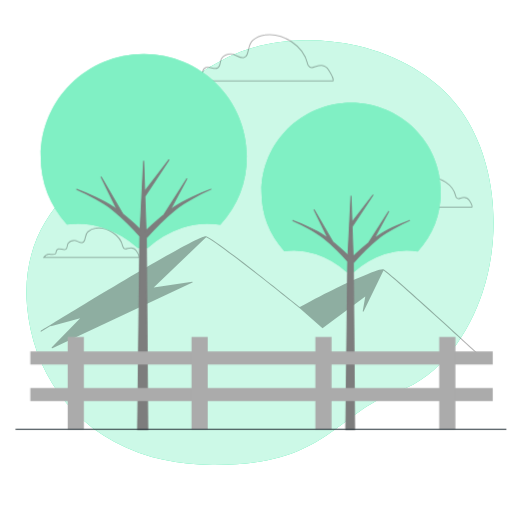
t = 0.00 s
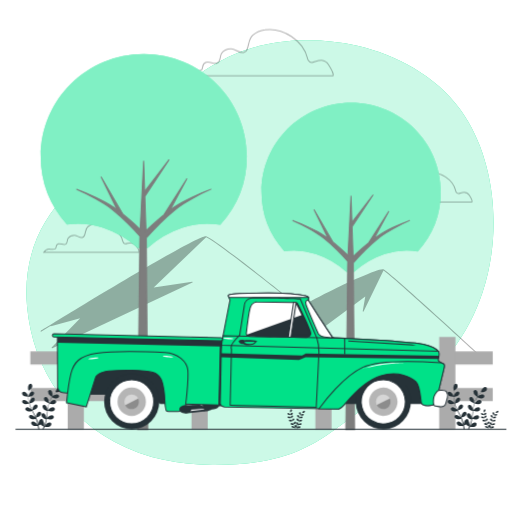
t = 1.50 s
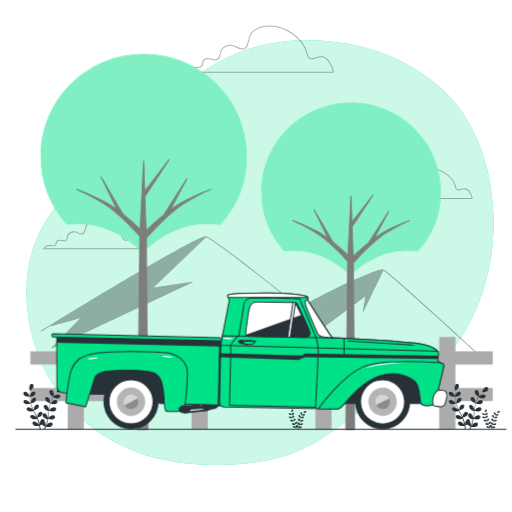
t = 2.55 s
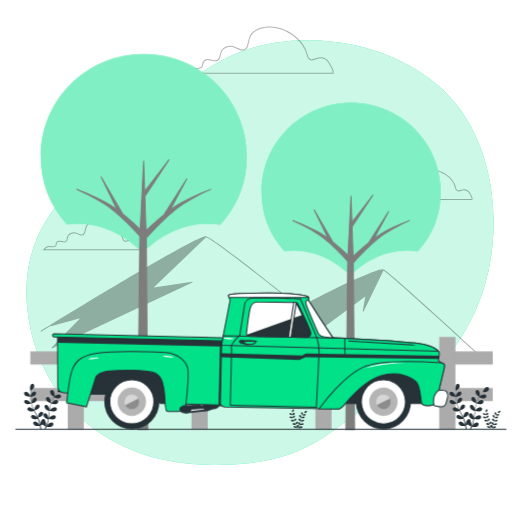
t = 3.75 s
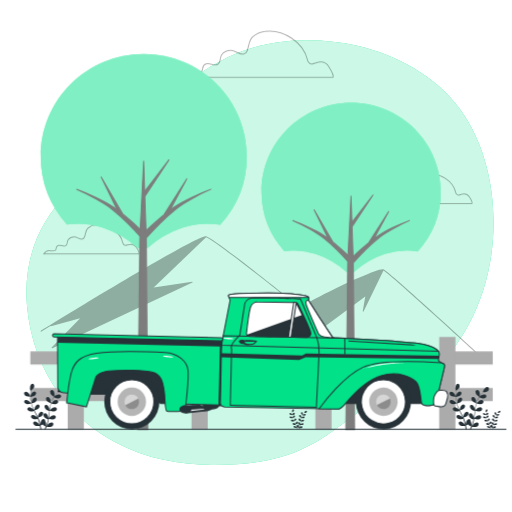
t = 4.95 s
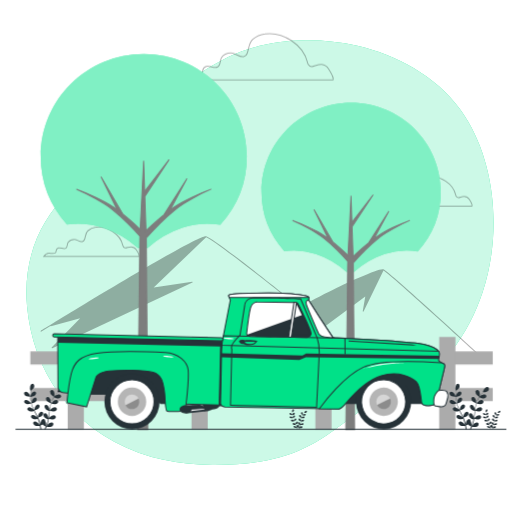
t = 6.30 s

The animated SVG that drew these frames (rendered in a browser with its animation timeline set to each time). Animation: 4 CSS @keyframes rules; one cycle of 7.50 s, repeats indefinitely.

<svg class="animated" id="freepik_stories-vintage-truck" xmlns="http://www.w3.org/2000/svg" viewBox="0 0 500 500" version="1.1" xmlns:xlink="http://www.w3.org/1999/xlink" xmlns:svgjs="http://svgjs.com/svgjs"><style>svg#freepik_stories-vintage-truck:not(.animated) .animable {opacity: 0;}svg#freepik_stories-vintage-truck.animated #freepik--Clouds--inject-2 {animation: 6s Infinite  linear floating;animation-delay: 0s;}svg#freepik_stories-vintage-truck.animated #freepik--Plants--inject-2 {animation: 1s 1 forwards cubic-bezier(.36,-0.01,.5,1.38) slideUp,6s Infinite  linear shake;animation-delay: 0s,1.5s;}svg#freepik_stories-vintage-truck.animated #freepik--Truck--inject-2 {animation: 1s 1 forwards ease-in slideLeft,6s Infinite  linear shake;animation-delay: 0s,1s;}            @keyframes floating {                0% {                    opacity: 1;                    transform: translateY(0px);                }                50% {                    transform: translateY(-10px);                }                100% {                    opacity: 1;                    transform: translateY(0px);                }            }                    @keyframes slideUp {                0% {                    opacity: 0;                    transform: translateY(30px);                }                100% {                    opacity: 1;                    transform: inherit;                }            }                    @keyframes shake {                10%, 90% {                    transform: translate3d(-1px, 0, 0);                  }                  20%, 80% {                    transform: translate3d(2px, 0, 0);                  }                  30%, 50%, 70% {                    transform: translate3d(-4px, 0, 0);                  }                  40%, 60% {                    transform: translate3d(4px, 0, 0);                  }            }                    @keyframes slideLeft {                0% {                    opacity: 0;                    transform: translateX(-30px);                }                100% {                    opacity: 1;                    transform: translateX(0);                }            }        </style><g id="freepik--background-simple--inject-2" class="animable" style="transform-origin: 253.903px 246.702px;"><path d="M471.36,285.21c-13,39.47-41.08,82.73-82.36,96.81-62.38,21.28-68,72.44-181.17,72.09a228,228,0,0,1-49.16-5.28,189.75,189.75,0,0,1-23.27-6.75c-67.07-24.2-103.79-81.73-109-143.21-6.91-80.87,48.12-121.66,84-145.69S187.1,39.83,298.4,39.3a221.36,221.36,0,0,1,50.53,5.4c37.79,8.68,76.68,29.6,100,61.47q2.63,3.6,5,7.36C485.52,162.55,489.12,231.4,471.36,285.21Z" style="fill: rgb(0, 225, 136); transform-origin: 253.903px 246.702px;" id="el2dtj7hvjs2y" class="animable"></path><g id="elwg8cbphif9m"><path d="M471.36,285.21c-13,39.47-41.08,82.73-82.36,96.81-62.38,21.28-68,72.44-181.17,72.09a228,228,0,0,1-49.16-5.28,189.75,189.75,0,0,1-23.27-6.75c-67.07-24.2-103.79-81.73-109-143.21-6.91-80.87,48.12-121.66,84-145.69S187.1,39.83,298.4,39.3a221.36,221.36,0,0,1,50.53,5.4c37.79,8.68,76.68,29.6,100,61.47q2.63,3.6,5,7.36C485.52,162.55,489.12,231.4,471.36,285.21Z" style="fill: rgb(255, 255, 255); opacity: 0.8; transform-origin: 253.903px 246.702px;" class="animable"></path></g></g><g id="freepik--Mountains--inject-2" class="animable" style="transform-origin: 256.737px 291.402px;"><g id="elnqikqsw5kb"><path d="M473.62,351.3c-3.8-3.49-93.08-85.62-99.15-88.32-2-.9-11,2.47-22.27,7.51-12,5-31.13,13.91-59.38,29.39-6-4.85-83.32-67.06-91.49-69.24h-.2c-9.52-1.14-155,88.51-161.21,92.35a.5.5,0,0,0,.53.85l8.84-5.44a.53.53,0,0,0,.45.11l28.56-7.62L50.61,339.2a.5.5,0,0,0-.06.64.52.52,0,0,0,.41.21.5.5,0,0,0,.21-.05L187.9,276a.5.5,0,0,0-.28-.94l-37.51,5.82,51.19-49.22c9.16,3.13,90.15,68.39,91.15,69.2l22.21,19.52a.54.54,0,0,0,.33.12.53.53,0,0,0,.3-.09l41.43-30.91-2.48,14.25a.5.5,0,0,0,.94.31l19.31-39.94c8.86,5.5,97.54,87.07,98.45,87.91a.51.51,0,0,0,.71,0A.51.51,0,0,0,473.62,351.3Z" style="opacity: 0.3; transform-origin: 256.737px 291.402px;" class="animable"></path></g></g><g id="freepik--Clouds--inject-2" class="animable animator-active" style="transform-origin: 251.785px 142.669px;"><g id="elu51pri5cibb"><g style="opacity: 0.3; transform-origin: 251.785px 142.669px;" class="animable"><path d="M119.9,240.67c-2.47-11.1-15.26-19.37-26.4-17.78a13.89,13.89,0,0,0-7.57,3.35c-2.85,2.62-2.17,5.6-3.58,8.84A3.07,3.07,0,0,1,80.22,237c-2.77.47-5-2.29-7.81-2.31a7.53,7.53,0,0,0-6,3c-1.09,1.68-.34,4.63-2.3,5.75-2.19,1.25-4.86-1.13-7.23-.27-3,1.07-1.61,3.22-2.68,4.56s-3.22.8-6.17.53-5.36,3.22-5.36,3.22h93s.8-1.34-2.68-6.7-8.31-1.61-10.46-1.61S119.9,240.67,119.9,240.67Z" style="fill: none; stroke: rgb(0, 0, 0); stroke-miterlimit: 10; transform-origin: 89.2097px 237.087px;" id="elwfubzjvrx2g" class="animable"></path><path d="M300.29,62.16c-3.88-17.46-24-30.47-41.55-28a22,22,0,0,0-11.91,5.28c-4.48,4.12-3.42,8.8-5.64,13.91a4.76,4.76,0,0,1-3.34,2.94c-4.36.74-7.87-3.6-12.29-3.64-3.3,0-7.53,1.8-9.37,4.66-1.71,2.65-.52,7.29-3.61,9-3.45,2-7.65-1.78-11.38-.42-4.64,1.68-2.53,5.06-4.22,7.17s-5.06,1.26-9.7.84S178.85,79,178.85,79H325.17s1.27-2.11-4.22-10.54S307.88,66,304.51,66,300.29,62.17,300.29,62.16Z" style="fill: none; stroke: rgb(0, 0, 0); stroke-miterlimit: 10; transform-origin: 252.074px 56.4293px;" id="eltd8grkgsup" class="animable"></path><path d="M445,191.48c-2.47-11.09-15.26-19.36-26.41-17.78a14,14,0,0,0-7.57,3.36c-2.84,2.62-2.17,5.59-3.58,8.84a3,3,0,0,1-2.12,1.86c-2.77.48-5-2.29-7.82-2.31a7.6,7.6,0,0,0-5.95,3c-1.09,1.69-.33,4.63-2.29,5.75-2.2,1.26-4.86-1.13-7.24-.26-2.95,1.07-1.61,3.21-2.68,4.55s-3.21.81-6.16.54-5.36,3.21-5.36,3.21h93s.8-1.34-2.68-6.7-8.31-1.6-10.45-1.6S445,191.49,445,191.48Z" style="fill: none; stroke: rgb(0, 0, 0); stroke-miterlimit: 10; transform-origin: 414.36px 187.873px;" id="eldlog1n19rp5" class="animable"></path></g></g></g><g id="freepik--Trees--inject-2" class="animable" style="transform-origin: 235.065px 236.065px;"><path d="M140.34,52.75c-55.57,0-100.63,44.75-100.63,99.94A99.17,99.17,0,0,0,65.33,219.3a77,77,0,0,1,35.25,3.21,96.63,96.63,0,0,1,34.23,20h9a96.63,96.63,0,0,1,34.23-20,76.81,76.81,0,0,1,37-2.92A99.19,99.19,0,0,0,241,152.69C241,97.5,195.92,52.75,140.34,52.75Z" style="fill: rgb(0, 225, 136); transform-origin: 140.355px 147.63px;" id="elnytun4decjs" class="animable"></path><g id="elegon8f3gndd"><path d="M140.34,52.75c-55.57,0-100.63,44.75-100.63,99.94A99.17,99.17,0,0,0,65.33,219.3a77,77,0,0,1,35.25,3.21,96.63,96.63,0,0,1,34.23,20h9a96.63,96.63,0,0,1,34.23-20,76.81,76.81,0,0,1,37-2.92A99.19,99.19,0,0,0,241,152.69C241,97.5,195.92,52.75,140.34,52.75Z" style="fill: rgb(255, 255, 255); opacity: 0.5; transform-origin: 140.355px 147.63px;" class="animable"></path></g><path d="M187.18,192.78q-4.63,2.25-9.19,4.66a91.34,91.34,0,0,0-8.79,5.43c-1,.72-2.08,1.48-3.11,2.23l16.48-30.71L160,209.81q-3.44,2.77-6.75,5.65c-3.65,3.18-7.2,6.42-10.68,9.76l-1.15-33.32,23.66-36-23.84,31-1-29.81-1.7,33.36h0l-1.71,33.44c-3-2.86-6.09-5.66-9.25-8.4-2.48-2.16-5-4.28-7.59-6.33l-21.4-36.55,15.72,32.24c-.91-.66-1.8-1.32-2.72-1.95a90.28,90.28,0,0,0-8.8-5.43q-4.53-2.41-9.19-4.66a191.24,191.24,0,0,0-19-8.06,185.67,185.67,0,0,1,18.35,9.16q4.44,2.51,8.77,5.16a87.47,87.47,0,0,1,8.15,5.79,176,176,0,0,1,14.77,13.28c4.1,4.07,8.09,8.28,11.89,12.55l-2.17,188.65h9.92l-1.41-186.93c4.25-4.86,8.77-9.65,13.42-14.27A179.21,179.21,0,0,1,171,204.83,88.81,88.81,0,0,1,179.1,199q4.32-2.65,8.77-5.16a186.77,186.77,0,0,1,18.35-9.16A192.25,192.25,0,0,0,187.18,192.78Z" style="fill: rgb(125, 125, 125); stroke: rgb(125, 125, 125); stroke-miterlimit: 10; transform-origin: 140.41px 287.62px;" id="elop0y6xl4vh" class="animable"></path><path d="M342.88,100.42c-48.35,0-87.54,38.92-87.54,86.94a86.3,86.3,0,0,0,22.28,57.95,66.81,66.81,0,0,1,30.67,2.8,83.84,83.84,0,0,1,29.77,17.39h7.85a83.84,83.84,0,0,1,29.77-17.39,66.74,66.74,0,0,1,32.23-2.55,86.28,86.28,0,0,0,22.51-58.2C430.42,139.34,391.23,100.42,342.88,100.42Z" style="fill: rgb(0, 225, 136); transform-origin: 342.88px 182.96px;" id="el7f4d98ylrvp" class="animable"></path><g id="elmgh268cctz"><path d="M342.88,100.42c-48.35,0-87.54,38.92-87.54,86.94a86.3,86.3,0,0,0,22.28,57.95,66.81,66.81,0,0,1,30.67,2.8,83.84,83.84,0,0,1,29.77,17.39h7.85a83.84,83.84,0,0,1,29.77-17.39,66.74,66.74,0,0,1,32.23-2.55,86.28,86.28,0,0,0,22.51-58.2C430.42,139.34,391.23,100.42,342.88,100.42Z" style="fill: rgb(255, 255, 255); opacity: 0.5; transform-origin: 342.88px 182.96px;" class="animable"></path></g><path d="M383.63,222.24q-4,1.95-8,4A79.27,79.27,0,0,0,368,231q-1.37,1-2.7,2l14.34-26.72-19.68,30.82q-3,2.4-5.87,4.91c-3.18,2.76-6.27,5.58-9.3,8.49l-1-29,20.59-31.34-20.74,27-.89-25.94-1.48,29h0l-1.49,29.09c-2.63-2.49-5.3-4.92-8-7.3q-3.24-2.82-6.61-5.51l-18.62-31.79,13.68,28c-.79-.57-1.57-1.14-2.37-1.7a78.06,78.06,0,0,0-7.65-4.72q-3.94-2.1-8-4a165.5,165.5,0,0,0-16.57-7,161.59,161.59,0,0,1,16,8q3.85,2.17,7.63,4.5a76.91,76.91,0,0,1,7.09,5,155,155,0,0,1,12.85,11.56c3.56,3.53,7,7.2,10.33,10.91l-1.88,164.12h8.63L345,256.69c3.69-4.23,7.62-8.4,11.67-12.41a153.42,153.42,0,0,1,12.85-11.56,74.29,74.29,0,0,1,7.09-5q3.75-2.33,7.63-4.5a161.42,161.42,0,0,1,16-8A165.33,165.33,0,0,0,383.63,222.24Z" style="fill: rgb(125, 125, 125); stroke: rgb(125, 125, 125); stroke-miterlimit: 10; transform-origin: 342.94px 304.77px;" id="elbq29c26eh68" class="animable"></path></g><g id="freepik--Fence--inject-2" class="animable" style="transform-origin: 255.385px 374.18px;"><rect x="29.6" y="343.2" width="451.57" height="12.8" style="fill: rgb(171, 171, 171); transform-origin: 255.385px 349.6px;" id="eluctd0r0bctb" class="animable"></rect><rect x="29.6" y="378.9" width="451.57" height="12.8" style="fill: rgb(171, 171, 171); transform-origin: 255.385px 385.3px;" id="el92qoykr03s" class="animable"></rect><rect x="66.08" y="329.05" width="15.81" height="90.26" style="fill: rgb(171, 171, 171); transform-origin: 73.985px 374.18px;" id="elyc4j5otieg" class="animable"></rect><rect x="187.01" y="329.05" width="15.81" height="90.26" style="fill: rgb(171, 171, 171); transform-origin: 194.915px 374.18px;" id="elvwooqf7s0qk" class="animable"></rect><rect x="307.95" y="329.05" width="15.81" height="90.26" style="fill: rgb(171, 171, 171); transform-origin: 315.855px 374.18px;" id="elubozieou8sp" class="animable"></rect><rect x="428.88" y="329.05" width="15.81" height="90.26" style="fill: rgb(171, 171, 171); transform-origin: 436.785px 374.18px;" id="elzcbz5yw1m1n" class="animable"></rect></g><g id="freepik--Plants--inject-2" class="animable" style="transform-origin: 254.083px 397.131px;"><path d="M439.21,387a12.68,12.68,0,0,0,3.74.42s-.57-1.74-.62-1.85c-.58-1.22-2.42-3.23-3.92-3A1.8,1.8,0,0,0,437,384.8,3.71,3.71,0,0,0,439.21,387Z" style="fill: rgb(38, 50, 56); transform-origin: 439.945px 384.99px;" id="el6b3b5ac1vo" class="animable"></path><path d="M440.13,394.7a12.51,12.51,0,0,0,3.68-.57,31.65,31.65,0,0,0,1.44,4c.32.76.68,1.51,1,2.25-.22-.31-.41-.59-.45-.63-.88-1-3.19-2.48-4.58-1.88a1.78,1.78,0,0,0-.79,2.54,3.69,3.69,0,0,0,2.74,1.54,11.51,11.51,0,0,0,3.58-.55c.14.29.28.58.43.86.68,1.37,1.37,2.73,2,4.08q.33.72.63,1.44c-.19-.28-.35-.52-.38-.55-.89-1-3.19-2.48-4.59-1.89a1.8,1.8,0,0,0-.79,2.55,3.74,3.74,0,0,0,2.74,1.54,11.39,11.39,0,0,0,3.49-.52c.19.49.39,1,.56,1.48.11.34.23.65.32,1s.19.67.28,1c.16.65.32,1.32.46,1.95.09.44.18.86.26,1.29-.21-.48-.66-1.41-.71-1.48-.72-1.14-2.78-2.93-4.24-2.56a1.79,1.79,0,0,0-1.17,2.4,3.74,3.74,0,0,0,2.48,1.94,12.37,12.37,0,0,0,3.7,0c.15.7.28,1.39.39,2,.08.48.16.94.23,1.39h.94c-.09-.5-.18-1-.29-1.55-.14-.71-.3-1.48-.48-2.25a19.12,19.12,0,0,0,2.07-1,13.35,13.35,0,0,0,3,2c-.27.66-.54,1.3-.8,1.91-.14.32-.27.62-.41.92h1l.24-.57c.27-.68.56-1.4.84-2.15a12.42,12.42,0,0,0,3.7.29,3.78,3.78,0,0,0,2.62-1.75,1.8,1.8,0,0,0-1-2.48c-1.44-.48-3.63,1.15-4.43,2.24-.05.06-.48.81-.75,1.29.12-.3.23-.6.34-.91.23-.63.44-1.26.67-1.93l.3-1c.11-.33.18-.69.27-1,.2-.82.35-1.66.49-2.51a11.79,11.79,0,0,0,3.51.81,3.75,3.75,0,0,0,2.86-1.34,1.8,1.8,0,0,0-.61-2.6c-1.34-.69-3.75.59-4.71,1.54-.06.06-.67.82-1,1.25.08-.51.17-1,.23-1.54.19-1.5.33-3,.48-4.55,0-.46.09-.93.14-1.39a12.61,12.61,0,0,0,3.63.85,3.71,3.71,0,0,0,2.85-1.34,1.78,1.78,0,0,0-.6-2.59c-1.34-.69-3.75.58-4.71,1.54-.07.07-.95,1.17-1.16,1.46.11-1,.23-2,.38-3a33.31,33.31,0,0,1,.87-4,12.48,12.48,0,0,0,3.65.86,3.75,3.75,0,0,0,2.86-1.34,1.79,1.79,0,0,0-.61-2.59c-1.34-.69-3.75.58-4.71,1.54-.07.07-1,1.25-1.17,1.48a1.55,1.55,0,0,1,.06-.23,23.15,23.15,0,0,1,1.58-3.79c.34-.67.71-1.29,1.08-1.89a12.19,12.19,0,0,0,3.46,1.21,3.76,3.76,0,0,0,3-1,1.8,1.8,0,0,0-.31-2.65c-1.26-.83-3.8.17-4.86,1,0,.05-.59.58-1,1,.17-.27.34-.55.51-.8.64-.95,1.27-1.79,1.85-2.52.32-.42.63-.78.92-1.13a12,12,0,0,0,3.61-.51,3.74,3.74,0,0,0,2.17-2.27A1.79,1.79,0,0,0,474,378c-1.51-.16-3.29,1.9-3.84,3.14-.05.1-.6,1.86-.58,1.86h0c-.29.32-.59.67-.91,1.06-.59.72-1.25,1.54-1.9,2.49a32.17,32.17,0,0,0-2,3.14,23,23,0,0,0-1.68,3.79l0,.05c0-.44,0-1.68,0-1.78-.17-1.34-1.3-3.82-2.78-4.1a1.79,1.79,0,0,0-2.07,1.68,3.76,3.76,0,0,0,1.44,2.81,12.77,12.77,0,0,0,3.39,1.55,32.89,32.89,0,0,0-1,4.11c-.14.81-.26,1.63-.37,2.45,0-.38,0-.73,0-.77-.17-1.34-1.3-3.83-2.78-4.11a1.8,1.8,0,0,0-2.07,1.69,3.74,3.74,0,0,0,1.44,2.8,11.92,11.92,0,0,0,3.29,1.52l-.12.95c-.18,1.51-.36,3-.57,4.51-.08.52-.17,1-.27,1.55,0-.34,0-.63,0-.67-.18-1.34-1.3-3.83-2.79-4.11a1.79,1.79,0,0,0-2.06,1.69,3.73,3.73,0,0,0,1.43,2.8,11.67,11.67,0,0,0,3.2,1.49c-.11.52-.22,1-.35,1.54-.1.34-.17.68-.28,1l-.33,1c-.22.62-.45,1.27-.69,1.87-.16.42-.32.82-.49,1.22.09-.52.22-1.54.23-1.62a6.88,6.88,0,0,0-.94-3.38,1.76,1.76,0,0,0,0-.4,1.8,1.8,0,0,0-2.19-1.52c-1.46.39-2.39,3-2.46,4.31,0,.08.05.94.09,1.49-.07-.32-.14-.63-.22-.95-.15-.65-.33-1.29-.51-2l-.3-1c-.09-.34-.24-.68-.35-1-.29-.79-.62-1.58-1-2.37A11.55,11.55,0,0,0,454,406.5a3.73,3.73,0,0,0,1.64-2.69,1.79,1.79,0,0,0-1.93-1.83c-1.51.16-2.81,2.56-3.09,3.88,0,.08-.1,1.06-.14,1.59-.22-.47-.43-.94-.66-1.41-.67-1.35-1.4-2.7-2.11-4.05l-.65-1.24a12.71,12.71,0,0,0,3.5-1.3,3.73,3.73,0,0,0,1.64-2.68,1.8,1.8,0,0,0-1.94-1.84c-1.5.17-2.8,2.56-3.08,3.89,0,.1-.14,1.49-.16,1.85-.47-.91-.94-1.83-1.36-2.74a31.52,31.52,0,0,1-1.47-3.82,12.55,12.55,0,0,0,3.51-1.3,3.75,3.75,0,0,0,1.65-2.68,1.8,1.8,0,0,0-1.94-1.84c-1.5.17-2.81,2.56-3.08,3.89,0,.1-.16,1.61-.16,1.88a2.09,2.09,0,0,1-.08-.23,24.07,24.07,0,0,1-.77-4c-.08-.76-.12-1.48-.14-2.18a12,12,0,0,0,3.55-.9,3.7,3.7,0,0,0,1.93-2.49,1.78,1.78,0,0,0-1.72-2c-1.51,0-3.07,2.23-3.49,3.52,0,.07-.18.81-.28,1.34,0-.31,0-.64,0-.95,0-1.14.07-2.19.14-3.12q.08-.78.15-1.44a12,12,0,0,0,2.73-2.42,3.77,3.77,0,0,0,.56-3.1,1.79,1.79,0,0,0-2.46-1c-1.35.69-1.7,3.4-1.48,4.73,0,.11.53,1.88.55,1.87l0,0q-.09.63-.18,1.38c-.09.93-.18,2-.21,3.13a31.47,31.47,0,0,0,.09,3.71,23.47,23.47,0,0,0,.69,4.09s0,0,0,.05c-.24-.37-.94-1.4-1-1.47-.88-1-3.19-2.48-4.58-1.88a1.78,1.78,0,0,0-.8,2.54A3.73,3.73,0,0,0,440.13,394.7Z" style="fill: rgb(38, 50, 56); transform-origin: 456.311px 397.131px;" id="elnb02hcuoo3m" class="animable"></path><path d="M466.07,387.6s.48-1.77.5-1.88c.19-1.34-.24-4-1.6-4.7a1.8,1.8,0,0,0-2.44,1.08,3.74,3.74,0,0,0,.65,3.08A13,13,0,0,0,466.07,387.6Z" style="fill: rgb(38, 50, 56); transform-origin: 464.524px 384.232px;" id="elfz92nmxxv9" class="animable"></path><path d="M23.81,387a12.65,12.65,0,0,0,3.74.42s-.57-1.74-.62-1.85c-.58-1.22-2.42-3.23-3.92-3a1.8,1.8,0,0,0-1.44,2.25A3.71,3.71,0,0,0,23.81,387Z" style="fill: rgb(38, 50, 56); transform-origin: 24.5282px 384.99px;" id="elv8cspkdgmcq" class="animable"></path><path d="M24.72,394.7a12.53,12.53,0,0,0,3.69-.57,31.65,31.65,0,0,0,1.44,4c.32.76.67,1.51,1,2.25-.22-.31-.41-.59-.45-.63-.88-1-3.19-2.48-4.58-1.88a1.78,1.78,0,0,0-.79,2.54,3.69,3.69,0,0,0,2.74,1.54,11.51,11.51,0,0,0,3.58-.55l.42.86c.69,1.37,1.38,2.73,2,4.08q.33.72.63,1.44c-.19-.28-.35-.52-.38-.55-.89-1-3.2-2.48-4.59-1.89a1.79,1.79,0,0,0-.79,2.55,3.72,3.72,0,0,0,2.74,1.54,11.39,11.39,0,0,0,3.49-.52c.19.49.39,1,.56,1.48.1.34.23.65.32,1s.19.67.28,1c.15.65.32,1.32.45,1.95.1.44.19.86.27,1.29-.21-.48-.66-1.41-.71-1.48-.72-1.14-2.78-2.93-4.24-2.56a1.79,1.79,0,0,0-1.17,2.4,3.74,3.74,0,0,0,2.48,1.94,12.37,12.37,0,0,0,3.7,0c.14.7.28,1.39.39,2,.08.48.16.94.23,1.39h.94c-.09-.5-.18-1-.29-1.55-.14-.71-.31-1.48-.48-2.25a19.12,19.12,0,0,0,2.07-1,13.35,13.35,0,0,0,3,2c-.27.66-.54,1.3-.8,1.91-.14.32-.27.62-.41.92h1l.24-.57c.27-.68.56-1.4.84-2.15a12.42,12.42,0,0,0,3.7.29,3.74,3.74,0,0,0,2.61-1.75,1.79,1.79,0,0,0-1-2.48c-1.44-.48-3.63,1.15-4.43,2.24,0,.06-.48.81-.75,1.29.11-.3.23-.6.34-.91.23-.63.44-1.26.67-1.93l.3-1c.11-.33.18-.69.27-1,.19-.82.35-1.66.49-2.51a11.79,11.79,0,0,0,3.51.81,3.71,3.71,0,0,0,2.85-1.34,1.79,1.79,0,0,0-.6-2.6c-1.34-.69-3.75.59-4.71,1.54-.06.06-.67.82-1,1.25.08-.51.17-1,.23-1.54.19-1.5.33-3,.48-4.55,0-.46.09-.93.14-1.39a12.52,12.52,0,0,0,3.63.85,3.71,3.71,0,0,0,2.85-1.34,1.78,1.78,0,0,0-.6-2.59c-1.34-.69-3.76.58-4.71,1.54-.07.07-.95,1.17-1.16,1.46.11-1,.22-2,.38-3a31.48,31.48,0,0,1,.87-4,12.48,12.48,0,0,0,3.65.86,3.71,3.71,0,0,0,2.85-1.34,1.78,1.78,0,0,0-.6-2.59c-1.34-.69-3.75.58-4.71,1.54-.08.07-1,1.25-1.17,1.48a1.55,1.55,0,0,1,.06-.23,23.15,23.15,0,0,1,1.58-3.79c.34-.67.71-1.29,1.08-1.89a12.08,12.08,0,0,0,3.46,1.21,3.77,3.77,0,0,0,3-1,1.8,1.8,0,0,0-.31-2.65c-1.27-.83-3.8.17-4.86,1-.06.05-.59.58-1,1,.17-.27.34-.55.51-.8.63-.95,1.27-1.79,1.84-2.52.33-.42.64-.78.93-1.13a11.89,11.89,0,0,0,3.6-.51,3.73,3.73,0,0,0,2.18-2.27A1.79,1.79,0,0,0,58.6,378c-1.51-.16-3.3,1.9-3.85,3.14,0,.1-.59,1.86-.57,1.86h0c-.29.32-.59.67-.91,1.06-.59.72-1.25,1.54-1.9,2.49a32.17,32.17,0,0,0-2,3.14,23,23,0,0,0-1.68,3.79l0,.05c0-.44,0-1.68,0-1.78-.17-1.34-1.3-3.82-2.79-4.1a1.79,1.79,0,0,0-2.06,1.68,3.73,3.73,0,0,0,1.44,2.81,12.77,12.77,0,0,0,3.39,1.55,32.89,32.89,0,0,0-1,4.11c-.14.81-.26,1.63-.37,2.45,0-.38,0-.73,0-.77-.17-1.34-1.3-3.83-2.79-4.11A1.79,1.79,0,0,0,41.45,397a3.71,3.71,0,0,0,1.44,2.8,11.92,11.92,0,0,0,3.29,1.52l-.12.95c-.18,1.51-.36,3-.57,4.51-.08.52-.18,1-.27,1.55,0-.34,0-.63,0-.67-.17-1.34-1.29-3.83-2.78-4.11a1.81,1.81,0,0,0-2.07,1.69,3.78,3.78,0,0,0,1.44,2.8,11.67,11.67,0,0,0,3.2,1.49c-.11.52-.22,1-.35,1.54-.1.34-.17.68-.29,1s-.21.67-.32,1c-.22.62-.46,1.27-.69,1.87-.16.42-.33.82-.49,1.22.08-.52.22-1.54.23-1.62a6.88,6.88,0,0,0-.94-3.38,1.76,1.76,0,0,0,0-.4,1.8,1.8,0,0,0-2.19-1.52c-1.46.39-2.39,3-2.46,4.31,0,.08.05.94.09,1.49-.07-.32-.14-.63-.22-.95-.15-.65-.33-1.29-.51-2l-.3-1c-.1-.34-.24-.68-.35-1-.29-.79-.63-1.58-1-2.37a11.55,11.55,0,0,0,3.38-1.26,3.73,3.73,0,0,0,1.64-2.69A1.79,1.79,0,0,0,38.28,402c-1.5.16-2.81,2.56-3.08,3.88,0,.08-.1,1.06-.14,1.59-.22-.47-.43-.94-.66-1.41-.68-1.35-1.4-2.7-2.11-4.05l-.65-1.24a12.82,12.82,0,0,0,3.5-1.3,3.76,3.76,0,0,0,1.64-2.68,1.8,1.8,0,0,0-1.94-1.84c-1.5.17-2.81,2.56-3.08,3.89,0,.1-.15,1.49-.16,1.85-.47-.91-.94-1.83-1.36-2.74a33.36,33.36,0,0,1-1.48-3.82,12.47,12.47,0,0,0,3.52-1.3,3.71,3.71,0,0,0,1.64-2.68A1.79,1.79,0,0,0,32,388.29c-1.5.17-2.81,2.56-3.08,3.89,0,.1-.16,1.61-.16,1.88a2.09,2.09,0,0,1-.08-.23,24.07,24.07,0,0,1-.77-4c-.08-.76-.12-1.48-.14-2.18a12,12,0,0,0,3.55-.9,3.73,3.73,0,0,0,1.93-2.49,1.78,1.78,0,0,0-1.72-2c-1.52,0-3.08,2.23-3.49,3.52,0,.07-.18.81-.28,1.34,0-.31,0-.64,0-.95,0-1.14.07-2.19.14-3.12q.07-.78.15-1.44a12,12,0,0,0,2.73-2.42,3.77,3.77,0,0,0,.56-3.1,1.8,1.8,0,0,0-2.47-1c-1.34.69-1.69,3.4-1.47,4.73,0,.11.53,1.88.55,1.87l0,0c-.05.42-.11.88-.17,1.38-.09.93-.18,2-.21,3.13a31.47,31.47,0,0,0,.09,3.71,22.56,22.56,0,0,0,.69,4.09s0,0,0,.05c-.24-.37-.94-1.4-1-1.47-.88-1-3.19-2.48-4.59-1.88a1.79,1.79,0,0,0-.79,2.54A3.72,3.72,0,0,0,24.72,394.7Z" style="fill: rgb(38, 50, 56); transform-origin: 40.9021px 397.131px;" id="ely4by5ruk14f" class="animable"></path><path d="M50.67,387.6s.48-1.77.5-1.88c.18-1.34-.24-4-1.6-4.7a1.8,1.8,0,0,0-2.44,1.08,3.71,3.71,0,0,0,.65,3.08A13,13,0,0,0,50.67,387.6Z" style="fill: rgb(38, 50, 56); transform-origin: 49.1208px 384.232px;" id="elrxaouqub7e" class="animable"></path><path d="M470.71,405.16a5.51,5.51,0,0,0,1.64.18s-.25-.76-.28-.8c-.25-.54-1.06-1.42-1.71-1.33a.78.78,0,0,0-.63,1A1.57,1.57,0,0,0,470.71,405.16Z" style="fill: rgb(38, 50, 56); transform-origin: 471.023px 404.274px;" id="elq7nc9od6rqk" class="animable"></path><path d="M471.11,408.53a5.67,5.67,0,0,0,1.61-.25,15.19,15.19,0,0,0,.63,1.74c.14.33.3.66.46,1a3.36,3.36,0,0,0-.2-.28c-.38-.45-1.4-1.09-2-.83a.79.79,0,0,0-.34,1.12,1.6,1.6,0,0,0,1.2.67,5,5,0,0,0,1.57-.24l.18.38c.3.6.61,1.19.89,1.79l.27.62-.17-.24c-.38-.44-1.39-1.08-2-.82a.78.78,0,0,0-.35,1.11,1.61,1.61,0,0,0,1.2.68,5,5,0,0,0,1.53-.23c.08.22.17.43.24.65s.1.29.14.44.08.29.13.44.14.57.19.85.08.38.12.56c-.09-.21-.29-.61-.31-.64-.31-.51-1.22-1.29-1.86-1.12a.77.77,0,0,0-.51,1,1.6,1.6,0,0,0,1.08.85,5.12,5.12,0,0,0,1.63,0c.06.31.12.61.17.89s.07.41.1.61h.41c0-.22-.08-.44-.13-.68s-.13-.65-.21-1a9.28,9.28,0,0,0,.91-.42,6.27,6.27,0,0,0,1.32.85l-.35.83-.18.41h.44a2.6,2.6,0,0,1,.1-.25c.12-.3.25-.61.37-.94a5.51,5.51,0,0,0,1.62.12,1.65,1.65,0,0,0,1.15-.76.8.8,0,0,0-.44-1.09c-.63-.21-1.58.51-1.94,1,0,0-.21.36-.32.57l.15-.4c.1-.28.19-.55.29-.85l.13-.44c.05-.14.08-.3.12-.46.08-.35.15-.72.21-1.09a5.48,5.48,0,0,0,1.54.35,1.63,1.63,0,0,0,1.25-.59.78.78,0,0,0-.26-1.13c-.59-.31-1.65.25-2.07.67l-.44.55c0-.23.08-.45.1-.68.09-.65.15-1.32.21-2,0-.2,0-.41.07-.61a5.29,5.29,0,0,0,1.59.37,1.61,1.61,0,0,0,1.24-.58.78.78,0,0,0-.26-1.14c-.59-.3-1.64.26-2.06.68l-.51.63c.05-.44.1-.89.17-1.33a13.91,13.91,0,0,1,.38-1.75,5.21,5.21,0,0,0,1.6.38,1.63,1.63,0,0,0,1.25-.59.78.78,0,0,0-.27-1.13c-.59-.31-1.64.25-2.06.67,0,0-.45.55-.51.65a.36.36,0,0,1,0-.1,10,10,0,0,1,.69-1.66c.16-.29.32-.57.48-.83a4.88,4.88,0,0,0,1.51.53,1.65,1.65,0,0,0,1.31-.44.78.78,0,0,0-.14-1.16c-.55-.37-1.66.07-2.13.44l-.42.43.22-.35c.28-.42.56-.79.81-1.11l.4-.49a4.89,4.89,0,0,0,1.58-.23,1.62,1.62,0,0,0,1-1,.79.79,0,0,0-.66-1c-.66-.07-1.44.84-1.68,1.38,0,0-.26.81-.25.81h0c-.12.14-.25.29-.39.47s-.55.67-.84,1.09a14.14,14.14,0,0,0-.86,1.37,10.05,10.05,0,0,0-.74,1.66v0c0-.19,0-.73,0-.77-.07-.59-.56-1.68-1.21-1.8a.79.79,0,0,0-.91.74,1.62,1.62,0,0,0,.63,1.22,5,5,0,0,0,1.49.68,13.14,13.14,0,0,0-.44,1.8c-.06.36-.12.72-.16,1.08,0-.17,0-.32,0-.34-.08-.59-.57-1.68-1.22-1.8a.79.79,0,0,0-.91.74,1.67,1.67,0,0,0,.63,1.23,5.11,5.11,0,0,0,1.44.66c0,.14,0,.28-.05.42-.08.66-.15,1.33-.25,2,0,.23-.07.46-.11.68,0-.15,0-.27,0-.29-.08-.59-.57-1.68-1.22-1.8a.79.79,0,0,0-.91.74,1.67,1.67,0,0,0,.63,1.23,5.26,5.26,0,0,0,1.4.65c-.05.23-.09.45-.15.67s-.07.3-.12.45l-.15.43c-.09.28-.2.56-.3.82l-.21.54c0-.23.09-.68.1-.71a3.26,3.26,0,0,0-.41-1.49,1,1,0,0,0,0-.17.78.78,0,0,0-1-.66c-.64.17-1,1.29-1.08,1.88,0,0,0,.42,0,.66,0-.14-.06-.28-.1-.42s-.14-.57-.22-.87c0-.14-.09-.29-.13-.44s-.11-.29-.16-.44c-.12-.35-.27-.69-.42-1a5.08,5.08,0,0,0,1.47-.55,1.59,1.59,0,0,0,.72-1.18.78.78,0,0,0-.84-.8c-.66.07-1.23,1.12-1.35,1.7,0,0-.05.46-.07.69-.09-.2-.18-.41-.29-.61-.29-.6-.61-1.19-.92-1.78-.1-.18-.19-.36-.28-.54a5.73,5.73,0,0,0,1.53-.57,1.66,1.66,0,0,0,.72-1.18.8.8,0,0,0-.85-.8c-.66.07-1.23,1.12-1.35,1.7,0,.05-.06.66-.07.81q-.31-.58-.6-1.2a13.63,13.63,0,0,1-.64-1.67,5.66,5.66,0,0,0,1.54-.57,1.62,1.62,0,0,0,.72-1.17.8.8,0,0,0-.85-.81c-.66.08-1.23,1.13-1.35,1.7,0,.05-.07.71-.07.83l0-.1a9.73,9.73,0,0,1-.34-1.76c0-.33-.05-.65-.06-1A5,5,0,0,0,474,405a1.64,1.64,0,0,0,.85-1.09.79.79,0,0,0-.76-.89c-.66,0-1.34,1-1.53,1.54,0,0-.07.35-.12.59v-.42c0-.5,0-1,.06-1.36,0-.23,0-.44.07-.64a5.24,5.24,0,0,0,1.19-1.06,1.63,1.63,0,0,0,.25-1.35.79.79,0,0,0-1.08-.45c-.59.31-.75,1.49-.65,2.08,0,.05.23.82.24.81h0c0,.18,0,.38-.07.6,0,.41-.08.87-.1,1.37a15.26,15.26,0,0,0,0,1.63,10.79,10.79,0,0,0,.3,1.79v0c-.1-.16-.41-.61-.44-.64-.39-.45-1.4-1.09-2-.83a.79.79,0,0,0-.34,1.12A1.6,1.6,0,0,0,471.11,408.53Z" style="fill: rgb(38, 50, 56); transform-origin: 478.209px 409.538px;" id="el2yj4swk9c6m" class="animable"></path><path d="M482.47,405.42s.21-.77.22-.83c.08-.58-.11-1.76-.7-2a.79.79,0,0,0-1.07.47,1.64,1.64,0,0,0,.28,1.35A5.72,5.72,0,0,0,482.47,405.42Z" style="fill: rgb(38, 50, 56); transform-origin: 481.792px 403.971px;" id="el5866rif9op7" class="animable"></path><path d="M281.76,405.16a5.51,5.51,0,0,0,1.64.18s-.25-.76-.27-.8c-.26-.54-1.07-1.42-1.72-1.33a.78.78,0,0,0-.63,1A1.6,1.6,0,0,0,281.76,405.16Z" style="fill: rgb(38, 50, 56); transform-origin: 282.073px 404.274px;" id="elv4jcpgfiaw" class="animable"></path><path d="M282.16,408.53a5.67,5.67,0,0,0,1.61-.25,15.19,15.19,0,0,0,.63,1.74c.15.33.3.66.46,1a3.36,3.36,0,0,0-.2-.28c-.38-.45-1.39-1.09-2-.83a.79.79,0,0,0-.35,1.12,1.6,1.6,0,0,0,1.2.67,4.89,4.89,0,0,0,1.57-.24l.19.38c.3.6.6,1.19.88,1.79.1.21.18.42.27.62l-.16-.24c-.39-.44-1.4-1.08-2-.82a.78.78,0,0,0-.35,1.11,1.65,1.65,0,0,0,1.2.68,5,5,0,0,0,1.53-.23c.08.22.17.43.24.65a3.73,3.73,0,0,1,.14.44c.05.14.09.29.13.44s.14.57.2.85.08.38.11.56c-.09-.21-.29-.61-.31-.64-.31-.51-1.21-1.29-1.86-1.12a.77.77,0,0,0-.51,1,1.6,1.6,0,0,0,1.09.85,5.06,5.06,0,0,0,1.62,0c.06.31.12.61.17.89s.07.41.1.61h.41c0-.22-.08-.44-.12-.68s-.14-.65-.22-1a9.28,9.28,0,0,0,.91-.42,6.27,6.27,0,0,0,1.32.85c-.12.29-.23.57-.35.83l-.18.41H290l.1-.25c.12-.3.25-.61.37-.94a5.58,5.58,0,0,0,1.62.12,1.65,1.65,0,0,0,1.15-.76.79.79,0,0,0-.44-1.09c-.62-.21-1.58.51-1.93,1,0,0-.22.36-.33.57l.15-.4c.1-.28.19-.55.29-.85l.13-.44c.05-.14.08-.3.12-.46.08-.35.15-.72.21-1.09a5.48,5.48,0,0,0,1.54.35,1.61,1.61,0,0,0,1.25-.59.78.78,0,0,0-.26-1.13c-.59-.31-1.65.25-2.07.67,0,0-.29.36-.43.55,0-.23.07-.45.1-.68.08-.65.14-1.32.21-2,0-.2,0-.41.06-.61a5.29,5.29,0,0,0,1.59.37,1.65,1.65,0,0,0,1.25-.58.79.79,0,0,0-.27-1.14c-.59-.3-1.64.26-2.06.68l-.51.63c.05-.44.1-.89.17-1.33a13.91,13.91,0,0,1,.38-1.75,5.21,5.21,0,0,0,1.6.38,1.63,1.63,0,0,0,1.25-.59.78.78,0,0,0-.26-1.13c-.59-.31-1.65.25-2.07.67,0,0-.44.55-.51.65s0-.07,0-.1a10.89,10.89,0,0,1,.7-1.66c.15-.29.31-.57.47-.83a4.88,4.88,0,0,0,1.51.53,1.64,1.64,0,0,0,1.31-.44.78.78,0,0,0-.14-1.16c-.55-.37-1.66.07-2.12.44,0,0-.26.26-.43.43.08-.12.15-.24.23-.35.27-.42.55-.79.8-1.11l.41-.49a4.93,4.93,0,0,0,1.58-.23,1.61,1.61,0,0,0,.95-1,.78.78,0,0,0-.65-1c-.66-.07-1.45.84-1.69,1.38,0,0-.26.81-.25.81h0c-.13.14-.26.29-.4.47a12.31,12.31,0,0,0-.83,1.09,14.14,14.14,0,0,0-.87,1.37,11,11,0,0,0-.74,1.66v0c0-.19,0-.73,0-.77-.08-.59-.57-1.68-1.22-1.8a.79.79,0,0,0-.91.74,1.62,1.62,0,0,0,.63,1.22,5.1,5.1,0,0,0,1.49.68,13.14,13.14,0,0,0-.44,1.8c-.06.36-.11.72-.16,1.08,0-.17,0-.32,0-.34-.08-.59-.57-1.68-1.22-1.8a.78.78,0,0,0-.9.74,1.66,1.66,0,0,0,.62,1.23,5,5,0,0,0,1.45.66l-.06.42c-.08.66-.15,1.33-.25,2,0,.23-.07.46-.11.68,0-.15,0-.27,0-.29-.08-.59-.57-1.68-1.22-1.8a.77.77,0,0,0-.9.74,1.64,1.64,0,0,0,.63,1.23A5.07,5.07,0,0,0,291,415c0,.23-.09.45-.15.67s-.07.3-.12.45-.1.29-.14.43-.2.56-.31.82l-.21.54c0-.23.1-.68.1-.71a3,3,0,0,0-.41-1.49,1,1,0,0,0,0-.17.78.78,0,0,0-1-.66c-.64.17-1.05,1.29-1.08,1.88,0,0,0,.42,0,.66,0-.14-.06-.28-.1-.42s-.14-.57-.22-.87c0-.14-.09-.29-.13-.44s-.1-.29-.15-.44c-.13-.35-.28-.69-.43-1a5.24,5.24,0,0,0,1.48-.55,1.66,1.66,0,0,0,.72-1.18.79.79,0,0,0-.85-.8c-.66.07-1.23,1.12-1.35,1.7,0,0-.05.46-.06.69-.1-.2-.19-.41-.29-.61-.3-.6-.61-1.19-.93-1.78l-.28-.54a5.5,5.5,0,0,0,1.53-.57,1.66,1.66,0,0,0,.72-1.18.79.79,0,0,0-.85-.8c-.66.07-1.23,1.12-1.35,1.7,0,.05-.06.66-.07.81-.21-.39-.41-.79-.59-1.2a12.25,12.25,0,0,1-.65-1.67,5.55,5.55,0,0,0,1.54-.57,1.62,1.62,0,0,0,.72-1.17.79.79,0,0,0-.85-.81c-.66.08-1.23,1.13-1.35,1.7,0,.05-.07.71-.07.83l0-.1a9.73,9.73,0,0,1-.34-1.76q0-.5-.06-1A5,5,0,0,0,285,405a1.64,1.64,0,0,0,.85-1.09.78.78,0,0,0-.75-.89c-.67,0-1.35,1-1.53,1.54,0,0-.08.35-.12.59,0-.14,0-.28,0-.42,0-.5,0-1,.06-1.36,0-.23,0-.44.07-.64a5,5,0,0,0,1.19-1.06,1.63,1.63,0,0,0,.25-1.35.79.79,0,0,0-1.08-.45c-.59.31-.74,1.49-.65,2.08,0,.05.23.82.24.81h0c0,.18-.05.38-.07.6,0,.41-.08.87-.09,1.37a12.93,12.93,0,0,0,0,1.63,10.84,10.84,0,0,0,.31,1.79v0c-.1-.16-.41-.61-.44-.64-.38-.45-1.39-1.09-2-.83a.79.79,0,0,0-.35,1.12A1.6,1.6,0,0,0,282.16,408.53Z" style="fill: rgb(38, 50, 56); transform-origin: 289.242px 409.538px;" id="elgkvvsmqq2x" class="animable"></path><path d="M293.52,405.42s.22-.77.22-.83c.08-.58-.1-1.76-.7-2A.79.79,0,0,0,292,403a1.64,1.64,0,0,0,.29,1.35A5.51,5.51,0,0,0,293.52,405.42Z" style="fill: rgb(38, 50, 56); transform-origin: 292.859px 403.972px;" id="elia3h6v7vlj" class="animable"></path></g><g id="freepik--Truck--inject-2" class="animable" style="transform-origin: 244.97px 356.857px;"><polygon points="214.04 331.07 221.63 331.07 220.57 396.61 210.67 396.61 214.04 331.07" style="fill: rgb(38, 50, 56); transform-origin: 216.15px 363.84px;" id="elefedc250tr" class="animable"></polygon><polygon points="85.3 385.46 149.93 385.46 157.11 394.43 332.52 394.43 417.92 394.43 417.92 358.53 90.69 358.53 85.3 385.46" style="fill: rgb(38, 50, 56); transform-origin: 251.61px 376.48px;" id="elpsixpr571w9" class="animable"></polygon><path d="M199.42,401.87s4.62-.26,6.67-1.28a13.07,13.07,0,0,1,3.55-.89,7.57,7.57,0,0,0,5.9-4.51l.3-.7H198.4Z" style="fill: rgb(38, 50, 56); transform-origin: 207.12px 398.18px;" id="eln324oalolsr" class="animable"></path><path d="M181.93,403.73l17.49-1.86s1.54-.77.77-3.33-4.61-3.34-4.61-3.34l-13.85.51Z" style="fill: rgb(38, 50, 56); transform-origin: 191.068px 399.465px;" id="elzjf0y4vyqi" class="animable"></path><path d="M200.39,399.79a4.82,4.82,0,0,0-.15-1.05l-14.67.95-2.29,2.1" style="fill: rgb(255, 255, 255); stroke: rgb(38, 50, 56); stroke-miterlimit: 10; transform-origin: 191.835px 400.265px;" id="eldowyjxqlf79" class="animable"></path><path d="M56.84,328.52l.25,49.76s.77,4.36,4.62,5.13,14.62.51,14.62.51l11.79-22.06a14.44,14.44,0,0,1,13.6-9.74c10.77-.26,59,2.31,59,2.31s6.15,1.79,8.21,9.49,1.28,30.26,1.28,30.26l44.36,1.28,1.54-63.86Z" style="fill: rgb(0, 225, 136); stroke: rgb(38, 50, 56); stroke-miterlimit: 10; transform-origin: 136.475px 361.99px;" id="el4kef21wo2io" class="animable"></path><g id="eldpt9g1qwhdm"><circle cx="375.09" cy="392.38" r="26.93" style="fill: rgb(38, 50, 56); transform-origin: 375.09px 392.38px; transform: rotate(-13.13deg);" class="animable"></circle></g><g id="elh9bau6po694"><circle cx="375.09" cy="392.38" r="21.54" style="fill: rgb(255, 255, 255); stroke: rgb(38, 50, 56); stroke-miterlimit: 10; transform-origin: 375.09px 392.38px; transform: rotate(-13.16deg);" class="animable"></circle></g><g id="elfkmzlcqwsqf"><circle cx="375.09" cy="392.38" r="13.85" style="fill: rgb(181, 181, 181); transform-origin: 375.09px 392.38px; transform: rotate(-13.2deg);" class="animable"></circle></g><path d="M382.27,392.38a7.18,7.18,0,1,0-7.18,7.18A7.18,7.18,0,0,0,382.27,392.38Z" style="fill: rgb(214, 214, 214); transform-origin: 375.09px 392.38px;" id="elnxg5coqffz" class="animable"></path><g id="elz3ob74b2fc"><circle cx="129.41" cy="392.38" r="26.93" style="fill: rgb(38, 50, 56); transform-origin: 129.41px 392.38px; transform: rotate(-67.5deg);" class="animable"></circle></g><g id="eltvr1k8kls8l"><circle cx="129.41" cy="392.38" r="21.54" style="fill: rgb(255, 255, 255); stroke: rgb(38, 50, 56); stroke-miterlimit: 10; transform-origin: 129.41px 392.38px; transform: rotate(-45deg);" class="animable"></circle></g><g id="elc7e7rsro89t"><circle cx="129.41" cy="392.38" r="13.85" style="fill: rgb(181, 181, 181); transform-origin: 129.41px 392.38px; transform: rotate(-45deg);" class="animable"></circle></g><path d="M136.59,392.38a7.18,7.18,0,1,0-7.18,7.18A7.18,7.18,0,0,0,136.59,392.38Z" style="fill: rgb(214, 214, 214); transform-origin: 129.41px 392.38px;" id="el89t69fi5uph" class="animable"></path><path d="M234.74,286.6s-11.19.55-11,2a20.35,20.35,0,0,0,1.65,4.4l-7.15,36.88a90.17,90.17,0,0,0-1.29,11c0,3.67-1.1,53.58-1.1,53.58s.73,2.57,4.22,2.93,111.56,2,111.56,2,2.57-.91,5.69-4.58,18-22.57,35.41-27.89,29.91,1.83,34.13,5.68,4.77,17.8,5.32,20.55,5.51,2.94,6.61,2.94,7.7-.73,9.17-2.75,2.2-8.26,2.2-9.36a7.52,7.52,0,0,0-.92-2.75l5-20.92s1.1-4-.18-4.95-4.59-1.29-5.14-3.31,2.2-5.87.18-8.8-9.54-5.88-15-7.16-37.62-3.67-37.62-3.67l-50.82-2.75-12.85-19.45-11-17.25a2.38,2.38,0,0,0-.73-3.49c-2.2-1.46-8.44-2-20.74-2.93S234.74,286.6,234.74,286.6Z" style="fill: rgb(0, 225, 136); stroke: rgb(38, 50, 56); stroke-miterlimit: 10; transform-origin: 325.265px 342.77px;" id="el70uyop99ve8" class="animable"></path><path d="M217.19,337.17l211.66,5.88c-2.26-2.85-9.5-5.66-14.84-6.91-5.51-1.28-37.62-3.67-37.62-3.67l-41.55-2.25-116.22-2.36-.39,2S217.57,333.68,217.19,337.17Z" style="fill: rgb(0, 225, 136); stroke: rgb(38, 50, 56); stroke-miterlimit: 10; transform-origin: 323.02px 335.455px;" id="el1890vvcmmk3" class="animable"></path><path d="M301,289.53c-2.2-1.46-8.44-2-20.74-2.93s-45.5,0-45.5,0-11.19.55-11,2a10.15,10.15,0,0,0,.6,2H302A2.78,2.78,0,0,0,301,289.53Z" style="fill: rgb(255, 255, 255); stroke: rgb(38, 50, 56); stroke-miterlimit: 10; transform-origin: 262.879px 288.393px;" id="el17spnq9ljpm" class="animable"></path><path d="M286.48,295.41,251.62,295s-4.77-.37-6.42,5.32-3.85,25.32-3.85,25.32,0,2.75,3.85,2.94,54.86,1.1,54.86,1.1,3.67,0,3.67-3.49-11.93-28.62-11.93-28.62S291.07,294.31,286.48,295.41Z" style="fill: rgb(255, 255, 255); stroke: rgb(38, 50, 56); stroke-miterlimit: 10; transform-origin: 272.54px 312.338px;" id="eluspd6eucbo" class="animable"></path><path d="M245.2,328.62c3.85.18,54.86,1.1,54.86,1.1s3.67,0,3.67-3.49c0-2-4.05-11.42-7.43-18.9l-54.63,19.48C242.08,327.6,243,328.51,245.2,328.62Z" style="fill: rgb(38, 50, 56); transform-origin: 272.7px 318.525px;" id="elo9s4qjsw6h" class="animable"></path><path d="M300.06,329.67l-17.18-.3L288,295.16l1,.11a4.3,4.3,0,0,1,3.8,2.86c1.39,2.77,12,23.92,12,27.29C304.76,328.54,302,329.67,300.06,329.67Zm-14.83-2.19,14.85.26c.42,0,2.62-.14,2.62-2.32s-7.25-17.46-11.82-26.53l-.08-.2a2.07,2.07,0,0,0-1.1-1.23Z" style="fill: rgb(38, 50, 56); transform-origin: 293.84px 312.415px;" id="eli1q7bhs67f" class="animable"></path><path d="M287.55,295.23l-5.15,34.16,2.47.05L290,295.53A4.65,4.65,0,0,0,287.55,295.23Z" style="fill: rgb(255, 255, 255); stroke: rgb(38, 50, 56); stroke-miterlimit: 10; transform-origin: 286.2px 312.31px;" id="eldn7kh5ugumo" class="animable"></path><path d="M312.72,310.27l-11-17.25s-3.48-.18-2,4.4,12.11,28.81,12.11,28.81a10.24,10.24,0,0,0,5.69,2.94,75.45,75.45,0,0,0,9.36.91l0-.29-1.26-.07Z" style="fill: rgb(255, 255, 255); stroke: rgb(38, 50, 56); stroke-miterlimit: 10; transform-origin: 313.117px 311.55px;" id="elcep2oz8i4e7" class="animable"></path><polygon points="56.87 334.7 215.93 338.38 216.09 331.6 56.84 328.52 56.87 334.7" style="fill: rgb(38, 50, 56); transform-origin: 136.465px 333.45px;" id="elih3mqq718ib" class="animable"></polygon><path d="M216.69,332.88h0L53.47,329a1.54,1.54,0,0,1-1.5-1.58,1.57,1.57,0,0,1,1.57-1.5l163.18,3.85a1.54,1.54,0,0,1,0,3.07Z" style="fill: rgb(0, 225, 136); stroke: rgb(38, 50, 56); stroke-miterlimit: 10; transform-origin: 135.053px 329.4px;" id="elapxn1sbne9e" class="animable"></path><path d="M65.81,393.41l19.24,3.84L94,369s1.28-5.38,13.08-6.66,34.11-1.29,42.83,1.28,9.74,9.74,11,17.44.51,19,2.56,20.26,14.36.25,16.67-.26,4.87-32.06,4.1-39.75-9.74-16.67-22.31-17.18-50-1.54-66.68.77-22.56,9.49-25.13,19.74S65.81,393.41,65.81,393.41Z" style="fill: rgb(0, 225, 136); stroke: rgb(38, 50, 56); stroke-miterlimit: 10; transform-origin: 125.095px 372.691px;" id="elocslwup7l5" class="animable"></path><path d="M187.63,399.69c0,2.2-2.64,4-5.9,4s-5.9-1.77-5.9-4,2.64-4,5.9-4S187.63,397.49,187.63,399.69Z" style="fill: rgb(38, 50, 56); transform-origin: 181.73px 399.69px;" id="eln9alr0wfo2j" class="animable"></path><path d="M428,393.39c1.47-2,2.2-8.26,2.2-9.36a7.52,7.52,0,0,0-.92-2.75l5-20.92s1.1-4-.18-4.95a19.55,19.55,0,0,0-2.85-1.24c-17.73-1.19-59.21-3.43-76.33,4.62-18.57,8.72-37.92,34-42.55,40.35l19.34.3s2.57-.91,5.69-4.58,18-22.57,35.41-27.89,29.91,1.83,34.13,5.68,4.77,17.8,5.32,20.55,5.51,2.94,6.61,2.94S426.48,395.41,428,393.39Z" style="fill: rgb(0, 225, 136); stroke: rgb(38, 50, 56); stroke-miterlimit: 10; transform-origin: 373.545px 376.197px;" id="el0a4stj2xeegt" class="animable"></path><path d="M299.44,345.19l-3.59,2.06-79-2.28c0,1.11,0,2.4-.07,3.84l76,2.8,6.41-2.83,129.73,1.69c.19-.94.55-2,.75-3.15Z" style="fill: rgb(38, 50, 56); transform-origin: 323.225px 348.29px;" id="elw3208aisob" class="animable"></path><path d="M310.17,398.28l-85.1-2.08,1.29-55.27c-.23-.6-1-3.22,1.9-7.06a44,44,0,0,1,6.09-6.63l4.59-29.05a8.31,8.31,0,0,1,7.87-7.6c7.14-.77,45.63.7,47.26.76l.32,0,16.28,38.5a39.91,39.91,0,0,1,2.09,14.06c-.25,7.61-2.54,53.4-2.56,53.86Zm-84.08-3,83.13,2c.25-5,2.3-46.18,2.54-53.35a39.83,39.83,0,0,0-2-13.66l-16-37.9c-3.8-.14-40.07-1.48-46.8-.76s-7,6.46-7,6.7l-4.65,29.48-.15.12a43.47,43.47,0,0,0-6.07,6.59c-2.83,3.76-1.79,6-1.75,6.15l.05.1v.13Z" style="fill: rgb(38, 50, 56); transform-origin: 268.925px 344.324px;" id="elrr00htgj7ga" class="animable"></path><path d="M429.24,381.28c2.19,0,6.13-.85,7.51,1.16a7,7,0,0,1,1,5.69l-1.52,5.56c-.86,3.1-3.72,3.87-6.55,3.4l-3.84-.64a1.75,1.75,0,0,1-.67-.21c-1.32-.89-1.12-5.35-1-6.65a11.39,11.39,0,0,1,1.38-4.33C426.08,384.34,428,381.28,429.24,381.28Z" style="fill: rgb(255, 255, 255); stroke: rgb(38, 50, 56); stroke-miterlimit: 10; transform-origin: 431.026px 389.159px;" id="elg9rti6y47pi" class="animable"></path><g id="elrxrynrkcu"><rect x="336.91" y="330.49" width="1" height="15.34" style="fill: rgb(38, 50, 56); transform-origin: 337.41px 338.16px; transform: rotate(-0.52deg);" class="animable"></rect></g><path d="M129.41,399.56a7.18,7.18,0,0,0,6.45-10.33L123,395.64A7.16,7.16,0,0,0,129.41,399.56Z" style="fill: rgb(140, 140, 140); transform-origin: 129.794px 394.395px;" id="el93vm9ed5hwr" class="animable"></path><path d="M375.09,399.56a7.17,7.17,0,0,0,6.39-10.44l-12.83,6.41A7.15,7.15,0,0,0,375.09,399.56Z" style="fill: rgb(140, 140, 140); transform-origin: 375.46px 394.34px;" id="ell7e2olh8zt" class="animable"></path><path d="M340.84,332.44l60.64,3.74a13.7,13.7,0,0,1,4.1.91l1.69.65-66.22-4.28Z" style="fill: rgb(38, 50, 56); transform-origin: 374.055px 335.09px;" id="elfyef5cf6a5j" class="animable"></path><path d="M355.13,360.24a66.22,66.22,0,0,1,16.78-4.8c10.45-1.71,25-1.2,25-1.2S381,354.93,370,357,355.13,360.24,355.13,360.24Z" style="fill: rgb(255, 255, 255); transform-origin: 376.02px 357.204px;" id="elh1mg2owhsdp" class="animable"></path><path d="M169.91,348.57c0,.38-2.31.54-5.1.35s-5-.64-5-1,2.31-.54,5.09-.35S169.93,348.19,169.91,348.57Z" style="fill: rgb(255, 255, 255); transform-origin: 164.86px 348.247px;" id="elsipy501dgdh" class="animable"></path><path d="M229,330.86c0,.38-2.31.54-5.1.35s-5-.64-5-1,2.31-.54,5.09-.35S229.06,330.48,229,330.86Z" style="fill: rgb(255, 255, 255); transform-origin: 223.951px 330.537px;" id="el0s0iw4cbhav" class="animable"></path><path d="M97.21,349.45c0,.38-2.18.92-4.95,1.22s-5.07.23-5.11-.15,2.18-.92,5-1.22S97.17,349.07,97.21,349.45Z" style="fill: rgb(255, 255, 255); transform-origin: 92.1797px 349.985px;" id="eluv3ur3b856t" class="animable"></path><path d="M238.86,334.42a15.14,15.14,0,0,0,6.33,1.54,5.6,5.6,0,0,0,4.79-2.22l1.53-.34a8.93,8.93,0,0,1-3.24,3.07,14.38,14.38,0,0,1-8,.35,20.36,20.36,0,0,1-3.42-1.88Z" style="fill: rgb(38, 50, 56); transform-origin: 244.18px 335.313px;" id="eln5g1ythfww" class="animable"></path><path d="M239.72,333.23s.51,2-.69,2.56-3.59-.17-4.61-1.37-.17-2.73,2.56-2.73S239.72,333.23,239.72,333.23Z" style="fill: rgb(38, 50, 56); transform-origin: 236.915px 333.836px;" id="elyb3hvwaw2mm" class="animable"></path><path d="M233.9,332.71s9.75-2,18.47.35a5.64,5.64,0,0,1-2.39.68C248.78,333.74,231.34,333.74,233.9,332.71Z" style="fill: rgb(38, 50, 56); transform-origin: 243.007px 332.828px;" id="eluvonow4ok5" class="animable"></path></g><g id="freepik--Floor--inject-2" class="animable" style="transform-origin: 254.82px 419.31px;"><line x1="15.14" y1="419.31" x2="494.5" y2="419.31" style="fill: none; stroke: rgb(38, 50, 56); stroke-miterlimit: 10; transform-origin: 254.82px 419.31px;" id="elovlgu5prb5" class="animable"></line></g><defs>     <filter id="active" height="200%">         <feMorphology in="SourceAlpha" result="DILATED" operator="dilate" radius="2"></feMorphology>                <feFlood flood-color="#32DFEC" flood-opacity="1" result="PINK"></feFlood>        <feComposite in="PINK" in2="DILATED" operator="in" result="OUTLINE"></feComposite>        <feMerge>            <feMergeNode in="OUTLINE"></feMergeNode>            <feMergeNode in="SourceGraphic"></feMergeNode>        </feMerge>    </filter>    <filter id="hover" height="200%">        <feMorphology in="SourceAlpha" result="DILATED" operator="dilate" radius="2"></feMorphology>                <feFlood flood-color="#ff0000" flood-opacity="0.5" result="PINK"></feFlood>        <feComposite in="PINK" in2="DILATED" operator="in" result="OUTLINE"></feComposite>        <feMerge>            <feMergeNode in="OUTLINE"></feMergeNode>            <feMergeNode in="SourceGraphic"></feMergeNode>        </feMerge>            <feColorMatrix type="matrix" values="0   0   0   0   0                0   1   0   0   0                0   0   0   0   0                0   0   0   1   0 "></feColorMatrix>    </filter></defs></svg>